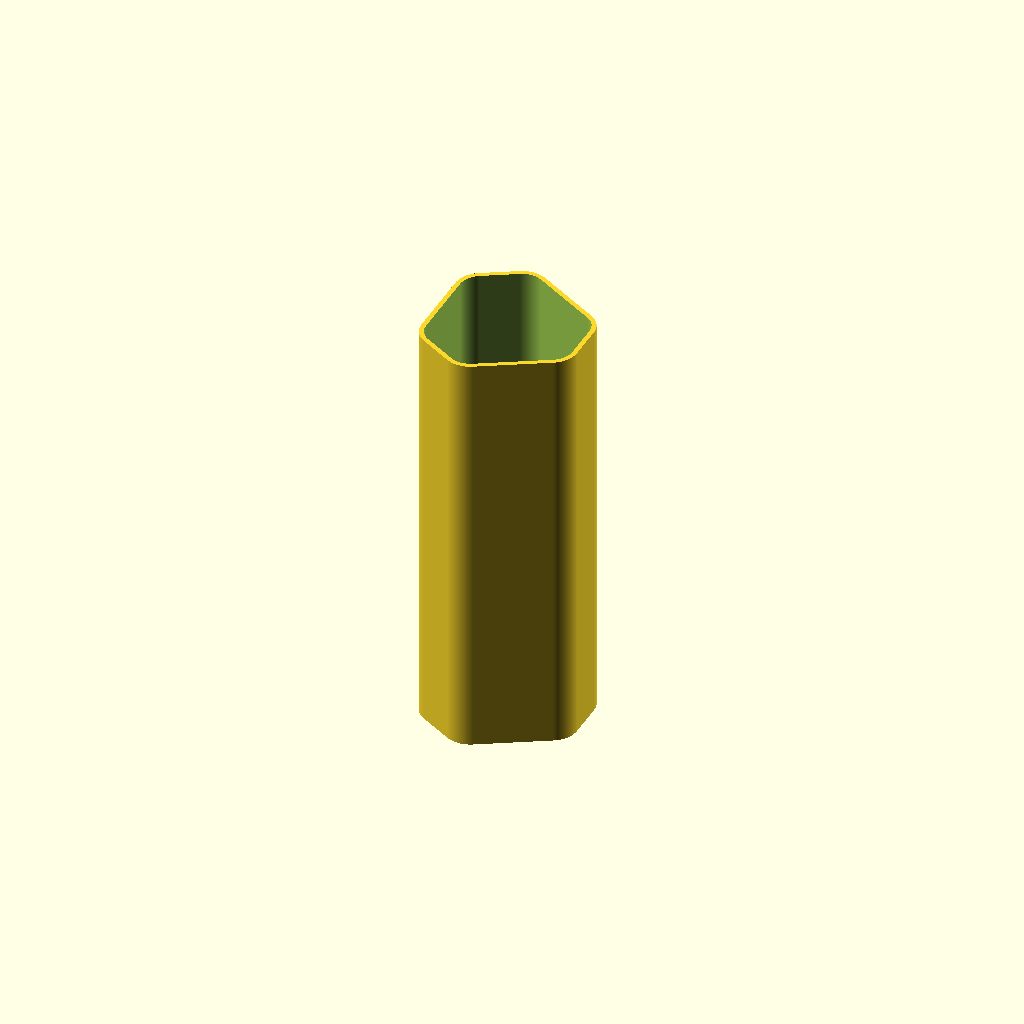
Cell 1: the model at its default parameters.
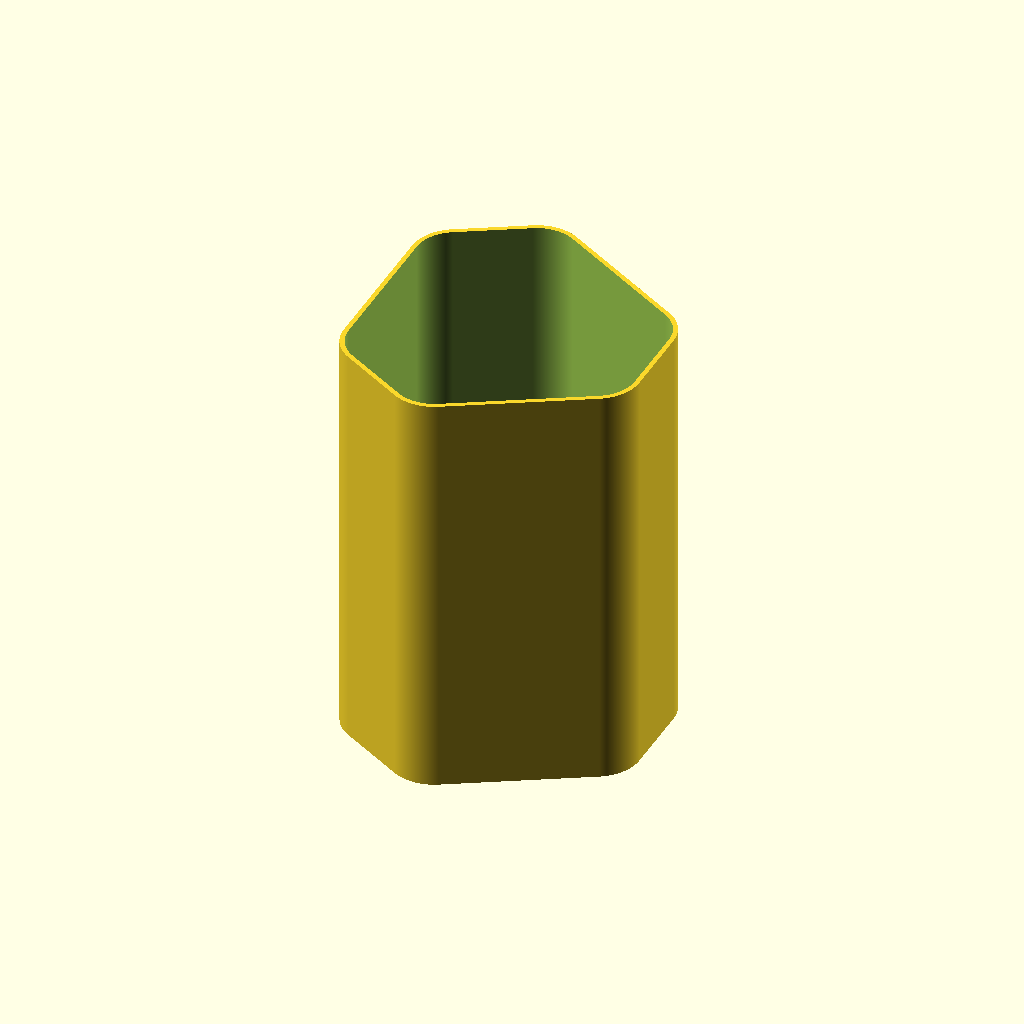
Cell 2 — chisel_diameter set to 23.6, the other parameters unchanged.
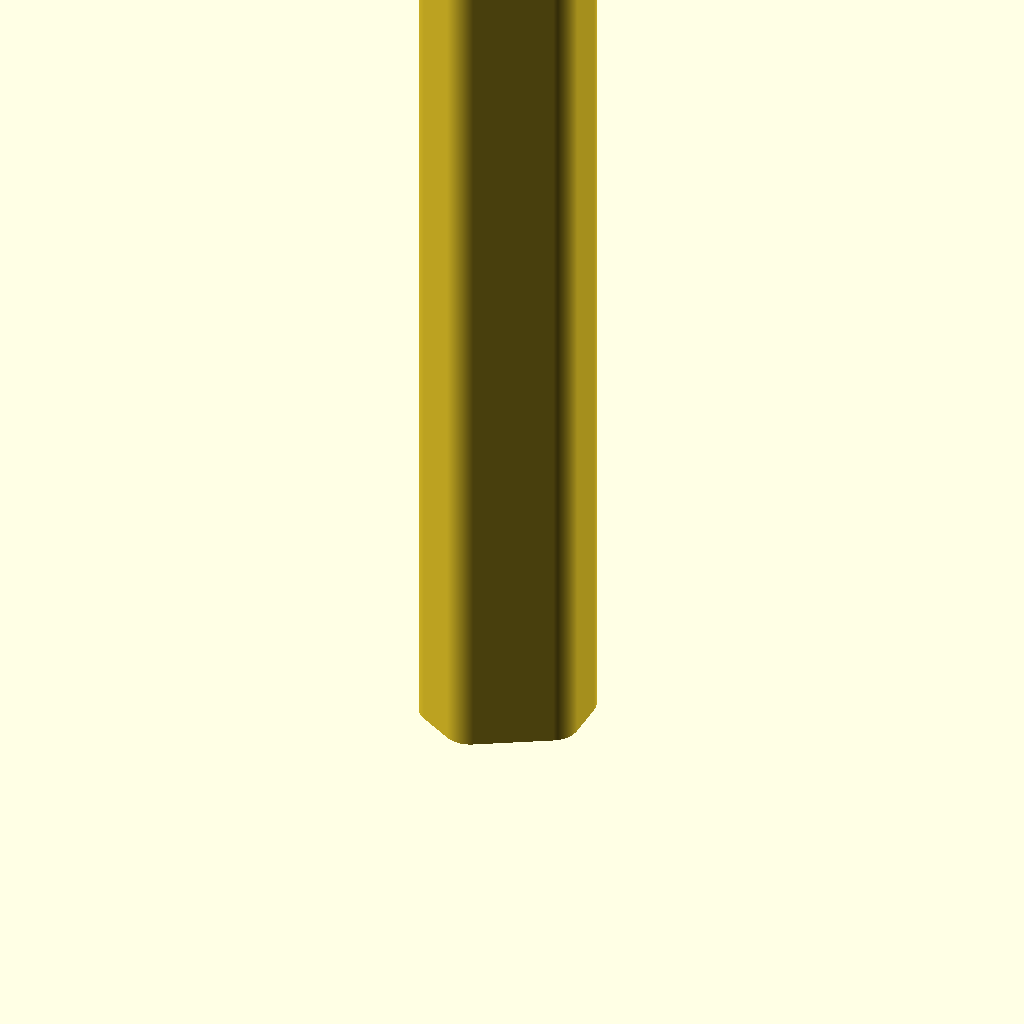
Cell 3: chisel_length = 270 (everything else at default).
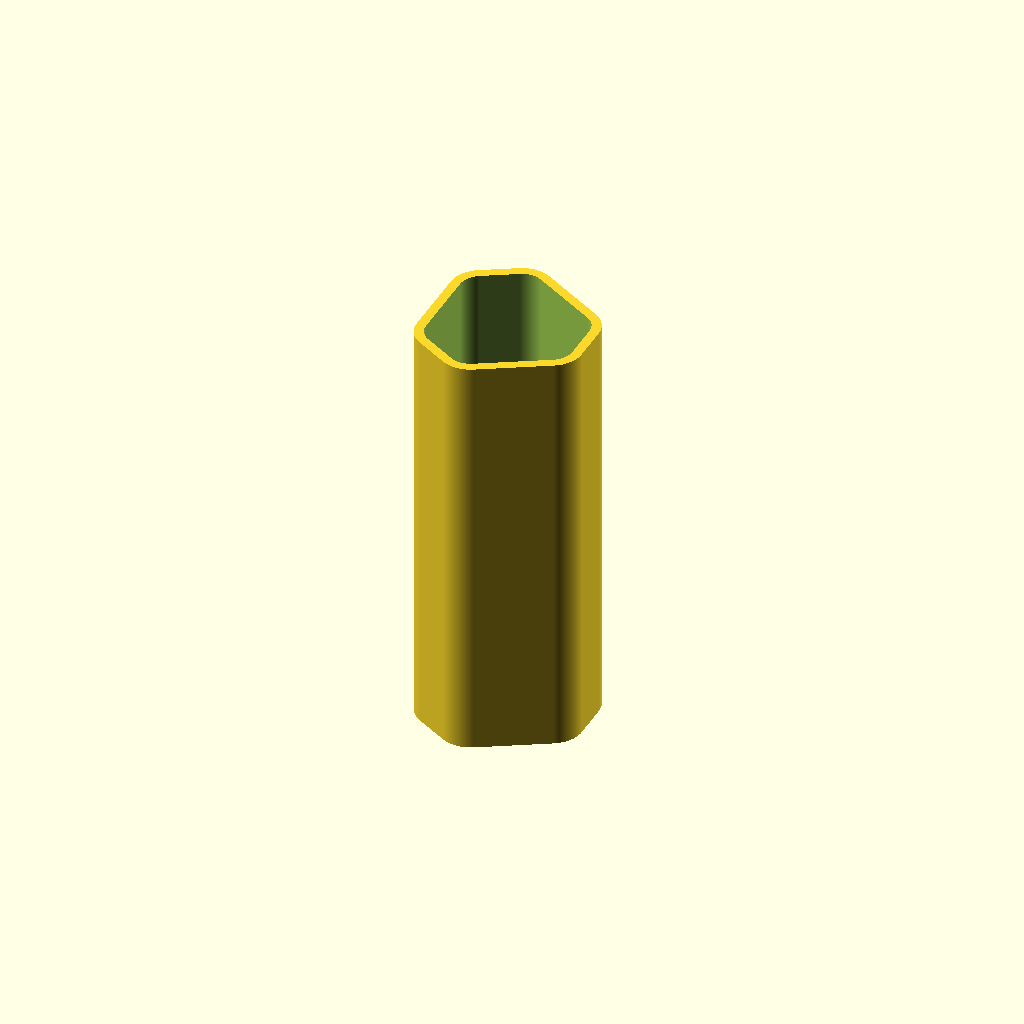
Cell 4 — twt set to 3, the other parameters unchanged.
One fixed orthographic camera (rotation 55°, 0°, 25°; colour scheme Cornfield) for every cell.
Source of the model, 002 in progress/chisel case/chisel case.scad:
$fa=.01;
$fs=.1;

chisel_diameter=11.8;
chisel_length=135;
cap_depth=20;
twt=1.5;
slop=.2;

module mirror2(xyz){
    mirror(xyz) children();
    children();
}

module inner_shape() offset(1) hull()
#for(th=[0,120,240])
    rotate(th)
    mirror2([0,1,0])
    {
    translate(chisel_diameter*[1/cos(30)*.5+1*cos(30),1/2])
        circle(d=chisel_diameter);
    translate(chisel_diameter*[1/cos(30)*.5,0])
        circle(d=chisel_diameter);
    translate(chisel_diameter*[1/cos(30)*.5,1])
        circle(d=chisel_diameter);
    }

module body() difference(){
    translate([0,0,-1])linear_extrude(chisel_length) offset(twt) inner_shape();
    linear_extrude(chisel_length) inner_shape();
}

module cap() difference(){
    union(){
        translate([0,0,-1]) linear_extrude(cap_depth) offset(-slop) inner_shape();
        translate([0,0,-1]) linear_extrude(5) offset(twt) inner_shape();
    }
    linear_extrude(chisel_length) offset(-twt-slop) inner_shape();
}

body();
Customizer parameters (derived from the source; name, type, default, range or options):
chisel_diameter: number, default 11.8
chisel_length: number, default 135
cap_depth: number, default 20
twt: number, default 1.5
slop: number, default 0.2
